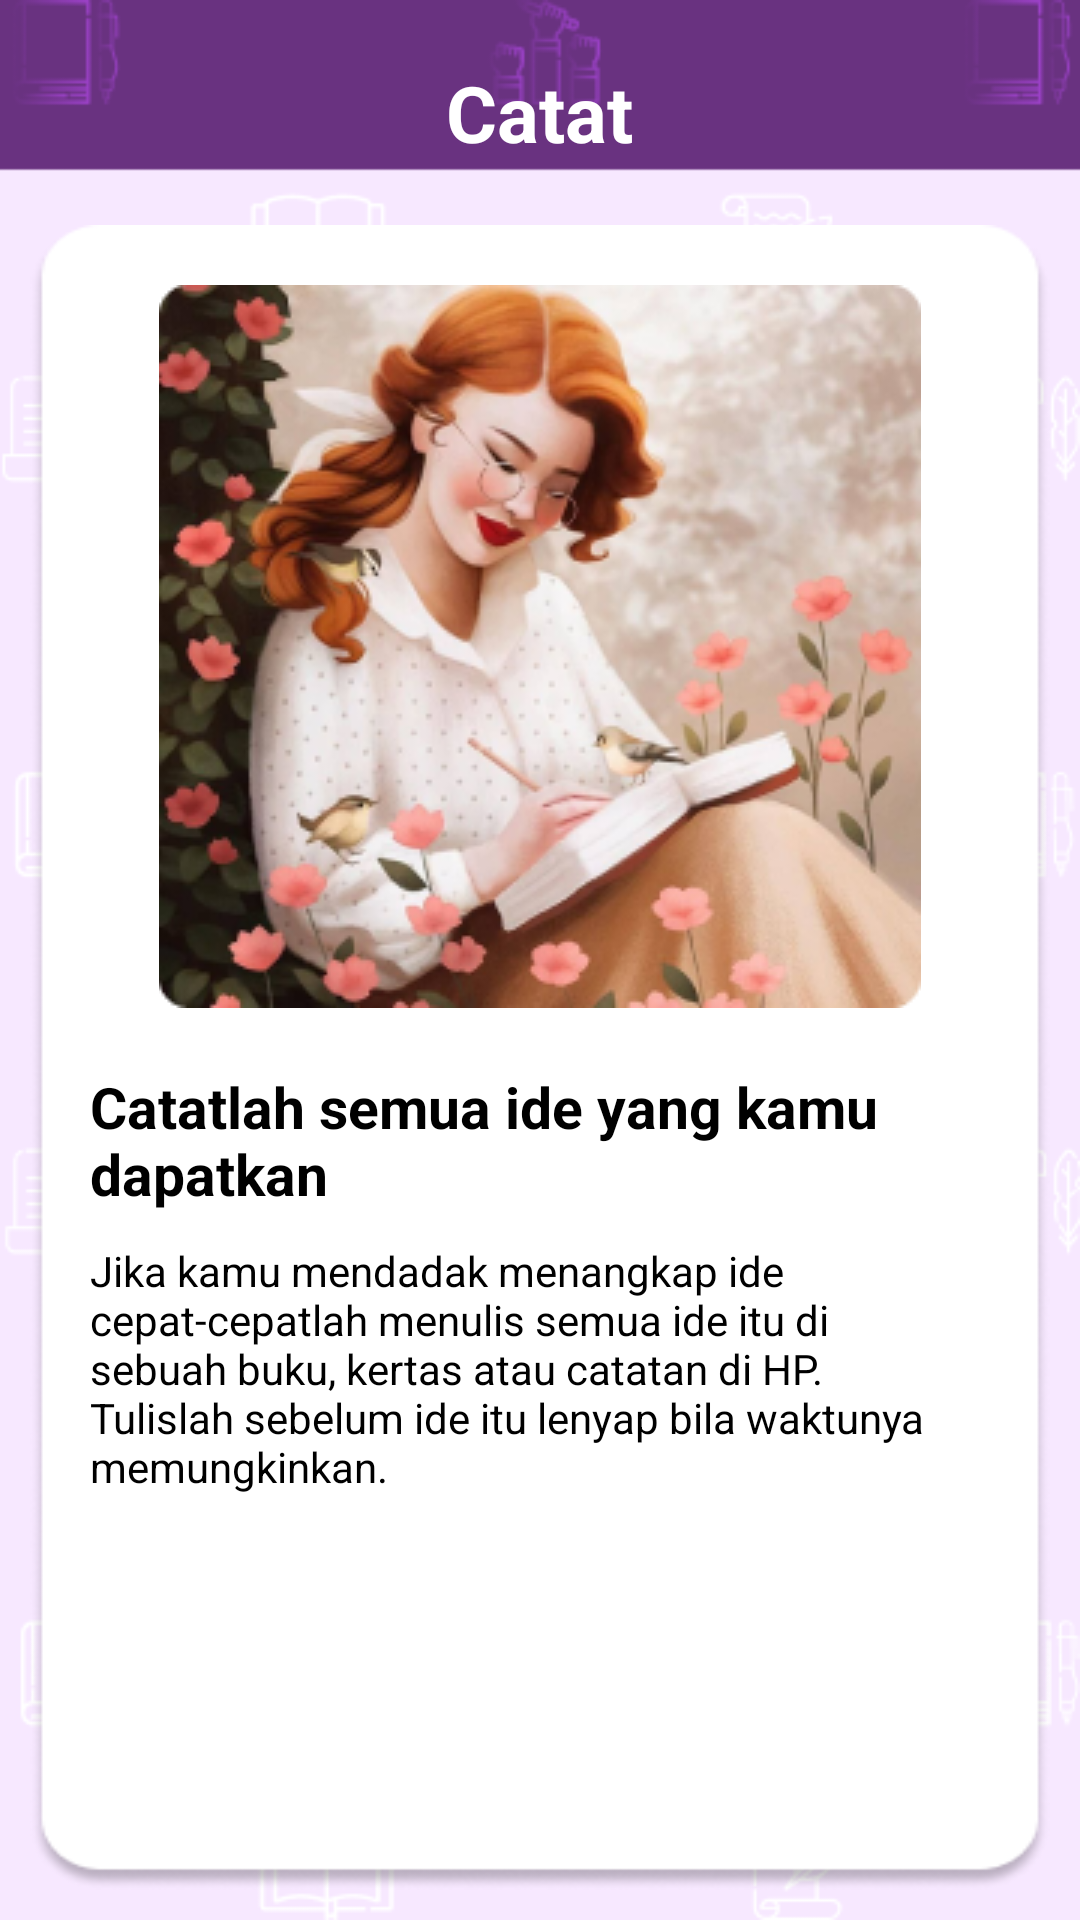

This screen was rendered from an Android layout file. Write that file and the resources it references.
<!-- AndroidManifest.xml: application theme Theme.SajakSastra2 -->
<!-- res/layout/activity_catat.xml -->
<?xml version="1.0" encoding="utf-8"?>
<LinearLayout
    xmlns:android="http://schemas.android.com/apk/res/android"
    xmlns:tools="http://schemas.android.com/tools"
    android:layout_width="match_parent"
    android:layout_height="match_parent"
    android:orientation="vertical"
    android:background="@drawable/background_5"
    tools:context=".Catat">

    <TextView
        android:layout_width="wrap_content"
        android:layout_height="wrap_content"
        android:layout_gravity="center"
        android:layout_marginTop="20dp"
        android:layout_marginBottom="10dp"
        android:text="Catat"
        android:textColor="@color/white"
        android:textSize="26sp"
        android:textStyle="bold" />

    <LinearLayout
        android:layout_width="wrap_content"
        android:layout_height="match_parent"
        android:layout_marginTop="10dp"
        android:layout_marginBottom="10dp"
        android:layout_margin="10dp"
        android:orientation="vertical"
        android:background="@drawable/bgwhiteprofile">

        <ImageView
            android:layout_width="wrap_content"
            android:layout_height="wrap_content"
            android:layout_marginTop="20dp"
            android:layout_gravity="center"
            android:src="@drawable/catatpict"/>

    <TextView
        android:layout_width="wrap_content"
        android:layout_height="wrap_content"
        android:layout_marginStart="20dp"
        android:layout_marginTop="20dp"
        android:layout_marginEnd="20dp"
        android:text="Catatlah semua ide yang kamu dapatkan"
        android:textSize="19sp"
        android:textStyle="bold"
        android:textColor="@color/black" />

    <TextView
        android:layout_width="wrap_content"
        android:layout_height="wrap_content"
        android:layout_marginStart="20dp"
        android:layout_marginTop="10dp"
        android:layout_marginEnd="20dp"
        android:text="Jika kamu mendadak menangkap ide cepat-cepatlah menulis semua ide itu di sebuah buku, kertas atau catatan di HP. Tulislah sebelum ide itu lenyap bila waktunya memungkinkan."
        android:textColor="@color/black" />

    </LinearLayout>
</LinearLayout>
<!-- resources referenced by this layout -->
<resources>
  <!-- drawable background_5: png bitmap (drawable-v24, 26048 bytes) -->
  <!-- drawable bgwhiteprofile: png bitmap (drawable-anydpi, 13311 bytes) -->
  <!-- drawable catatpict: png bitmap (drawable-v24, 120916 bytes) -->
  <style name="Theme.SajakSastra2" parent="Theme.AppCompat.Light.NoActionBar">
          
          <item name="colorPrimary">@color/purple_500</item>
          <item name="colorPrimaryVariant">@color/purple_700</item>
          <item name="colorOnPrimary">@color/white</item>
          
          <item name="colorSecondary">@color/teal_200</item>
          <item name="colorSecondaryVariant">@color/teal_700</item>
          <item name="colorOnSecondary">@color/black</item>
          
          <item name="android:statusBarColor" tools:targetApi="l">?attr/colorPrimaryVariant</item>
          
      </style>
  <!-- not gathered from this repository: default colours our renderer supplied (Android Studio template values) -->
  <color name="purple_500">#FF6200EE</color>
  <color name="purple_700">#FF3700B3</color>
  <color name="teal_200">#FF03DAC5</color>
  <color name="teal_700">#FF018786</color>
  <color name="black">#FF000000</color>
  <color name="white">#FFFFFFFF</color>
</resources>
